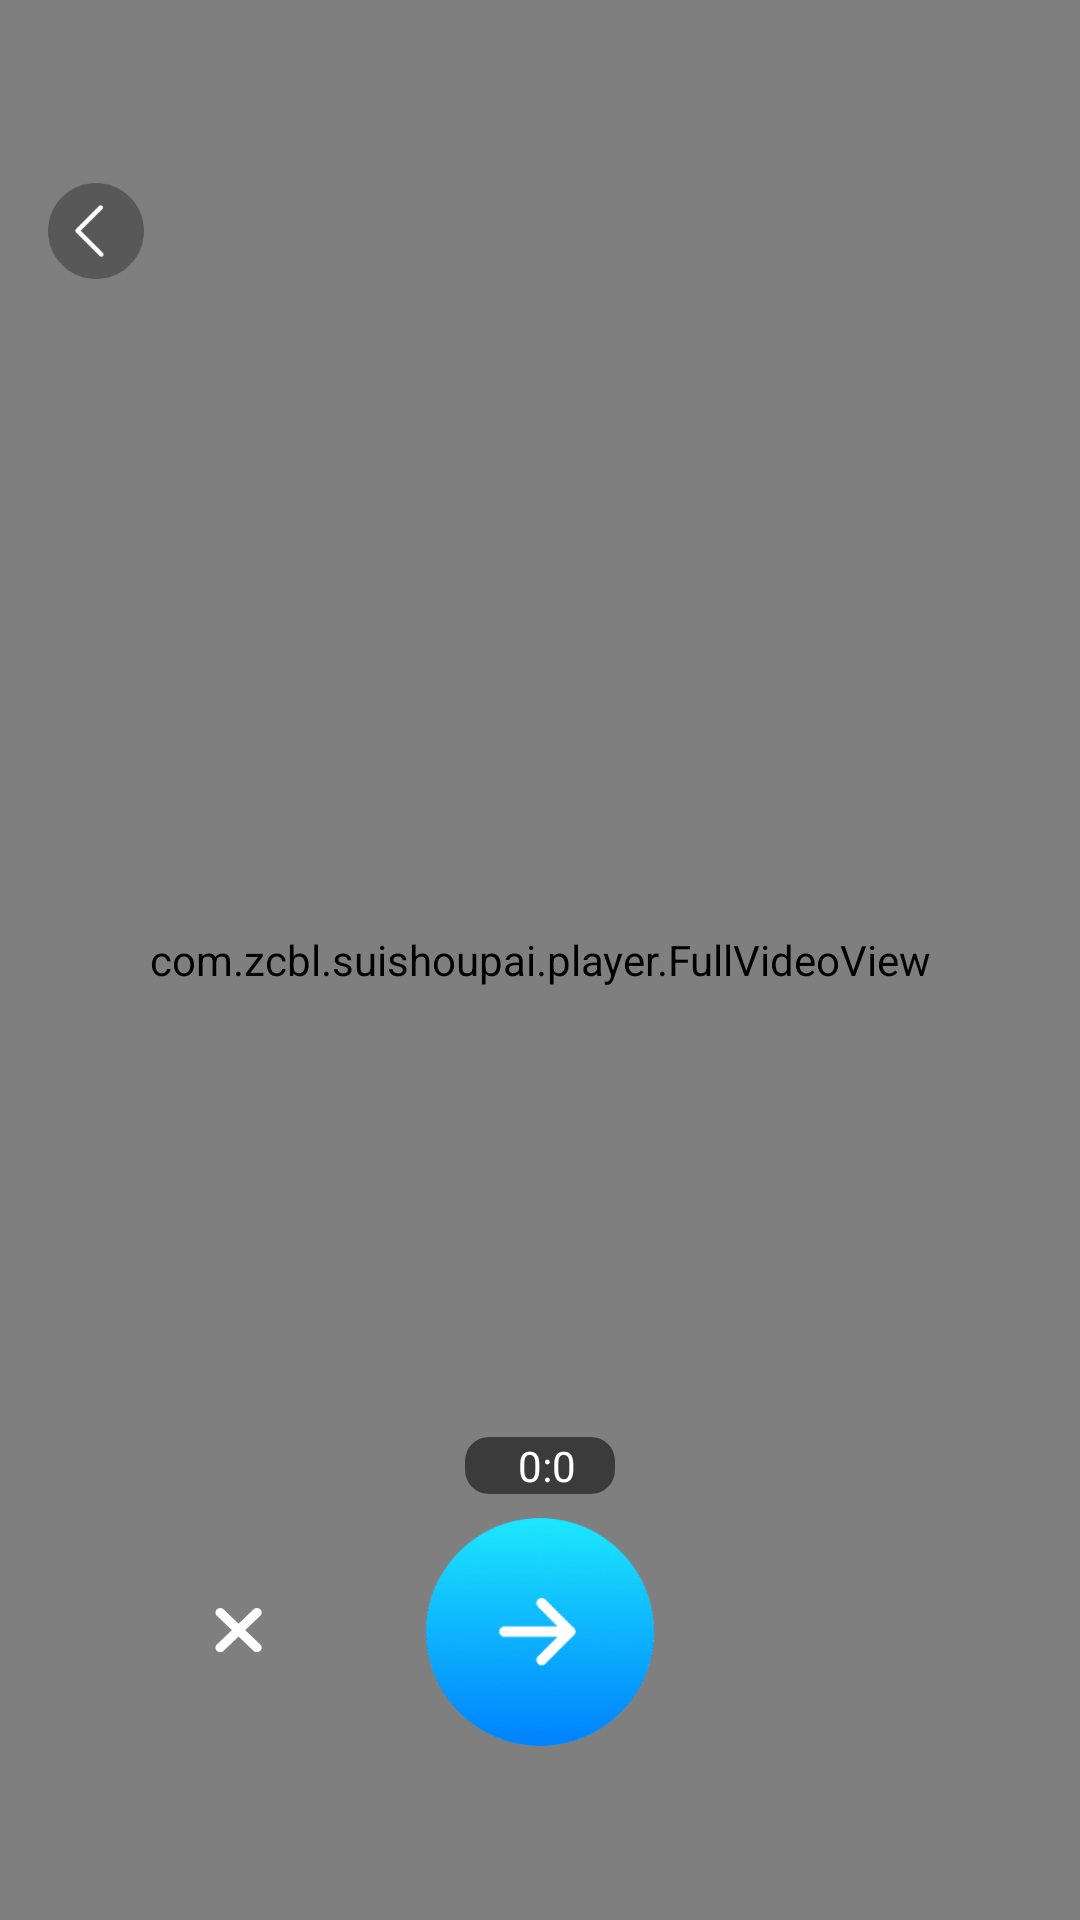

Reconstruct the res/layout file that produces this screen, plus the resources it refers to.
<!-- AndroidManifest.xml: application theme DemoAppTheme -->
<!-- res/layout/ssp_aty_preview_video.xml -->
<?xml version="1.0" encoding="utf-8"?>
<RelativeLayout xmlns:android="http://schemas.android.com/apk/res/android"
    android:layout_width="match_parent"
    android:layout_height="match_parent"
    android:background="@color/black">


    <com.zcbl.suishoupai.player.FullVideoView
            android:id="@+id/videoView"
            android:layout_width="match_parent"
            android:layout_height="match_parent"
            android:layout_centerHorizontal="true" />
    
    <RelativeLayout
            android:layout_width="match_parent"
            android:layout_height="wrap_content"
            android:layout_alignParentBottom="true"
            android:layout_marginBottom="58dp">
        
        <LinearLayout
                android:layout_width="match_parent"
                android:layout_height="wrap_content"
                android:gravity="center"
                android:orientation="vertical">


            <LinearLayout
                    android:layout_width="50dp"
                    android:layout_height="wrap_content"
                    android:layout_marginTop="4dp"
                    android:layout_marginBottom="8dp"
                    android:background="@drawable/common_half_black_5"
                    android:gravity="center"
                    android:paddingLeft="3dp"
                    android:paddingRight="3dp">

                <TextView
                        android:id="@+id/tv_index_dot"
                        android:layout_width="8dp"
                        android:visibility="gone"
                        android:layout_height="8dp"
                        android:background="@mipmap/ssp_icon_sj2x" />

                <TextView
                        android:id="@+id/tv_play_time"
                        android:layout_width="wrap_content"
                        android:layout_height="wrap_content"
                        android:layout_marginLeft="5dp"
                        android:gravity="center"
                        android:text="0:0"
                        android:textColor="@color/white"
                        android:textSize="14sp" />

            </LinearLayout>

            <RelativeLayout
                android:layout_width="match_parent"
                android:layout_height="wrap_content">

                <ImageView
                        android:id="@+id/tv_play_finish"
                        android:layout_width="76dp"
                        android:layout_height="76dp"
                        android:layout_centerHorizontal="true"
                        android:background="@mipmap/ssp_icon_finish"
                        android:gravity="center"
                        android:onClick="onClick"
                        android:textColor="@color/white"
                        android:textSize="15sp" />

                <TextView
                        android:id="@+id/tv_play_cancle"
                        android:layout_width="24dp"
                        android:layout_height="23dp"
                        android:layout_centerVertical="true"
                        android:layout_marginRight="50dp"
                        android:layout_toLeftOf="@+id/tv_play_finish"
                        android:background="@mipmap/ssp_video_icon_delete"
                        android:onClick="onClick" />
            </RelativeLayout>


        </LinearLayout>


    </RelativeLayout>
    <LinearLayout
        android:id="@+id/v_head_aty_top_back"
        android:layout_width="60dp"
        android:layout_height="44dp"
        android:layout_marginTop="55dp"
        android:onClick="onClick"
        android:visibility="visible">

        <ImageView
                android:layout_width="wrap_content"
                android:layout_height="wrap_content"
                android:layout_centerVertical="true"
                android:layout_gravity="center_vertical"
                android:layout_marginLeft="15dp"
                android:background="@drawable/icon_back_bai" />

    </LinearLayout>

</RelativeLayout>
<!-- resources referenced by this layout -->
<resources>
  <color name="black">#000000</color>
  <color name="white">#ffffff</color>
  <!-- drawable common_half_black_5 (drawable-hdpi) -->
  <?xml version="1.0" encoding="utf-8"?>
  <shape xmlns:android="http://schemas.android.com/apk/res/android"
      android:shape="rectangle">
  
      <solid android:color="#88000000" />
      <corners android:radius="8dp" />
  </shape>
  <!-- drawable icon_back_bai: png bitmap (drawable-xxhdpi, 852 bytes) -->
  <!-- mipmap ssp_icon_finish: png bitmap (mipmap-xxhdpi, 4617 bytes) -->
  <!-- mipmap ssp_icon_sj2x: png bitmap (mipmap-xxhdpi, 165 bytes) -->
  <!-- mipmap ssp_video_icon_delete: png bitmap (mipmap-xxhdpi, 522 bytes) -->
  <style name="DemoAppTheme" parent="Theme.AppCompat">
          
          
      </style>
</resources>
